Dataset: data (GitHub, Nans29/Object-Detection). Classes: book, comb, cup, glasses, mouse, pen, remote, scissors.

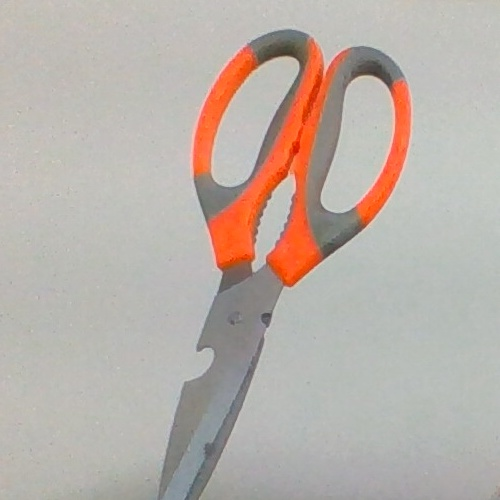
Label: scissors

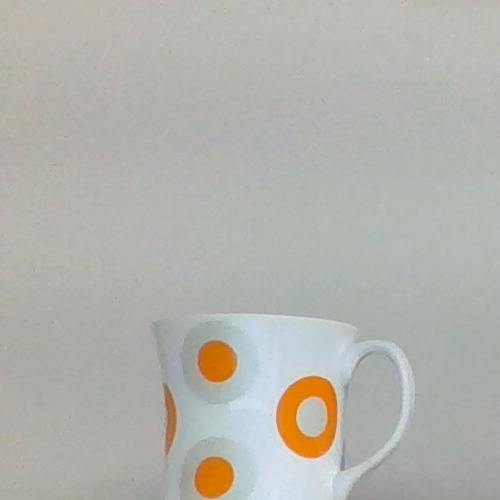
Label: cup

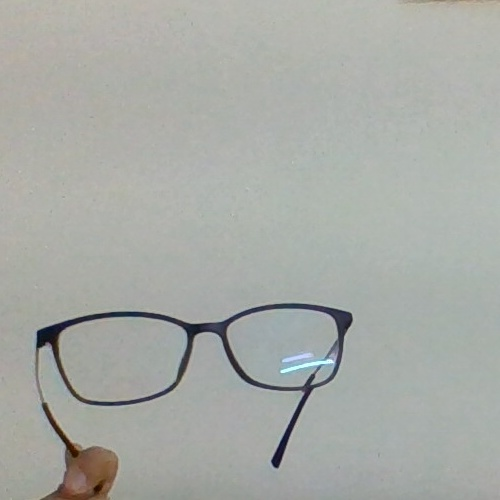
Label: glasses

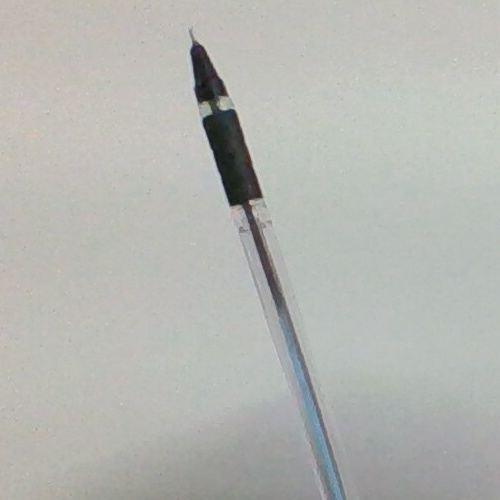
Label: pen

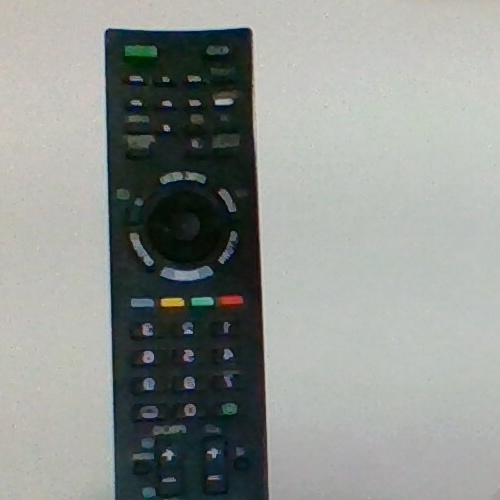
Label: remote

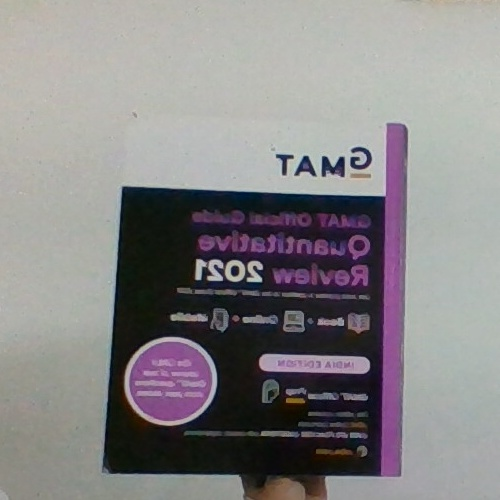
Label: book
